Run: headless pygame with SDL's dummy video driver; simulated clock (each Clock.tick advances the game by its frame time, no real sleeping); random seed 0; keys injected as events and as key.get_pressed() state; no mouse input.
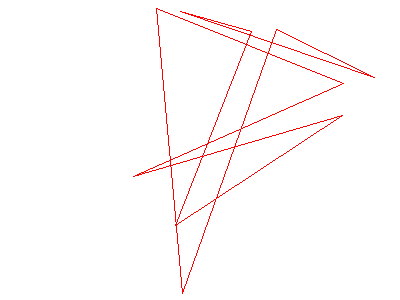
Frame 1 of 4 · flips 1–60 · no input
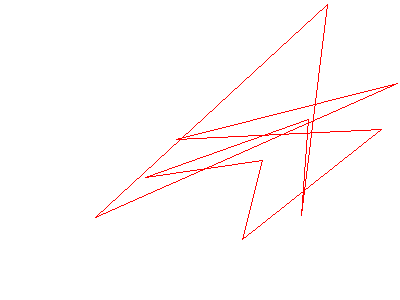
Frame 2 of 4 · flips 61–180 · tapped SPACE, RETURN · held RIGHT (→), D
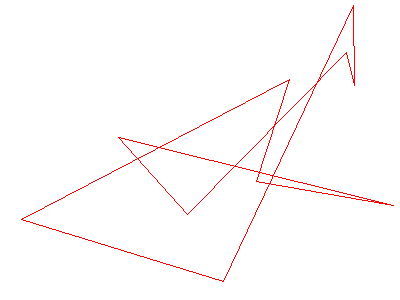
Frame 3 of 4 · flips 181–300 · held DOWN (↓), S
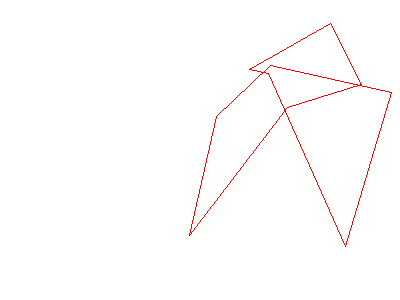
Frame 4 of 4 · flips 301–420 · held LEFT (←), A, UP (↑), W

The pygame program that drew these frames:

### testpygame07.py ###
import pygame
import sys
from pygame import surface
from pygame.locals import QUIT
import random

pygame.init()
SURFACE = pygame.display.set_mode((400,300))
FPSCLOCK = pygame.time.Clock()

def main():
    while True:
        for event in pygame.event.get():
            if event.type == QUIT:
                pygame.quit()
                sys.exit()
        SURFACE.fill((255,255,255))
        
        #plist =[(10,10),(210,10),(210,210)]
        plist = []
        for _ in range(10):
            xpos = random.randint(0,400)
            ypos = random.randint(0,300)
            plist.append((xpos,ypos))
        pygame.draw.lines(SURFACE,(255,0,0),True,plist)
        #pygame.draw.lines(SURFACE,(255,0,0),False,plist)

        pygame.display.update()
        FPSCLOCK.tick(1)

if __name__ == "__main__":
    main()
